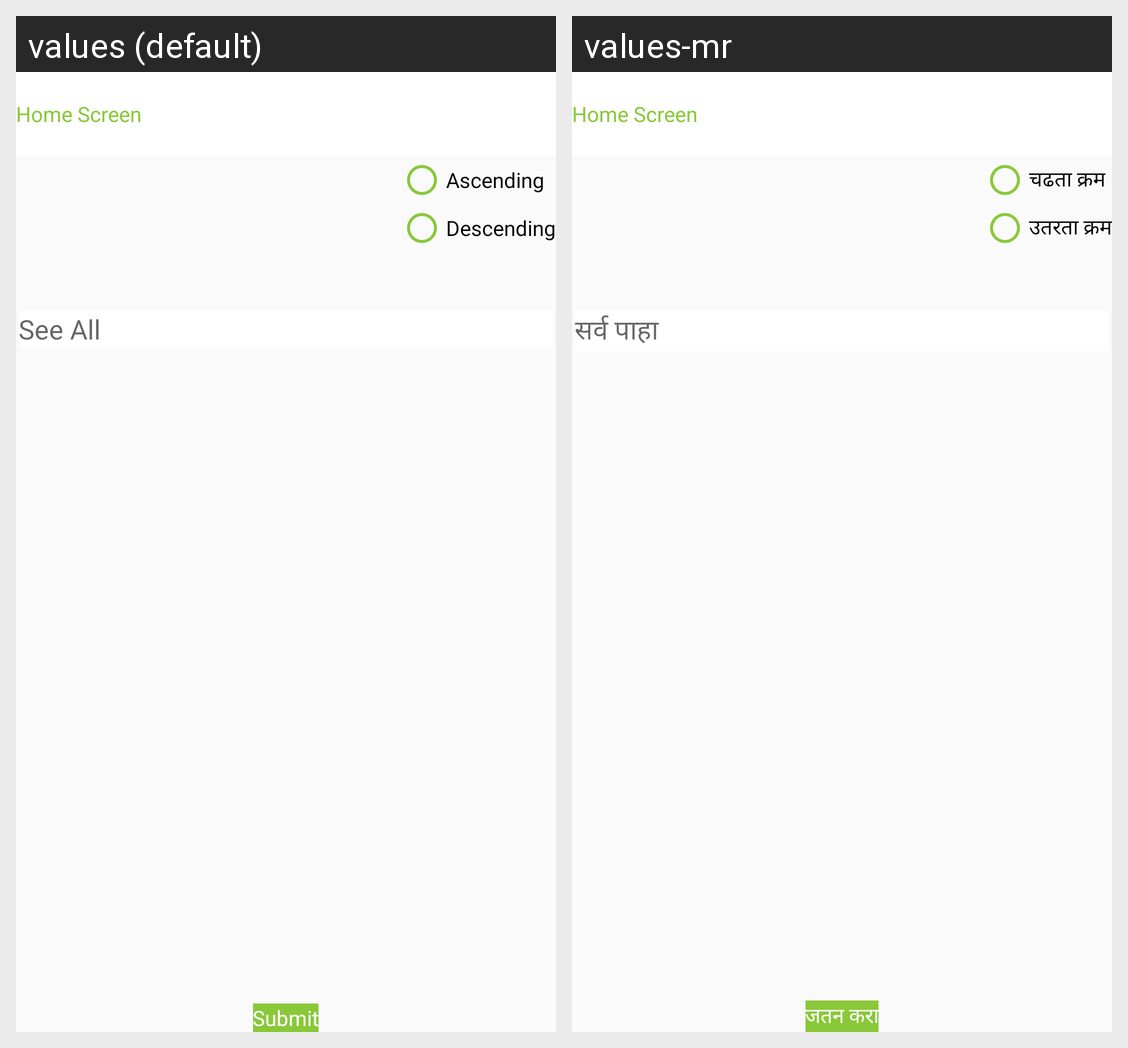

The Android screen above is rendered under two locales of the same app. Produce the string resources it draws, with the default and per-locale values.
Android screen res/layout/activity_filter.xml rendered under 2 locales, left to right: values (default), values-mr. Device: Nexus 5 (rendered at 1080×1920; each locale shown at half size, 540×960, under a caption strip naming it); theme AppTheme.
Strings drawn on this screen, with the default value and each locale's value (text and hints the layout hard-codes, and strings that could not be matched under every locale, appear in the picture but are not listed):

submit
  values: Submit
  values-mr: जतन करा

Ascending
  values: Ascending
  values-mr: चढता क्रम

Descending
  values: Descending
  values-mr: उतरता क्रम

SeeAll
  values: See All
  values-mr: सर्व पाहा
